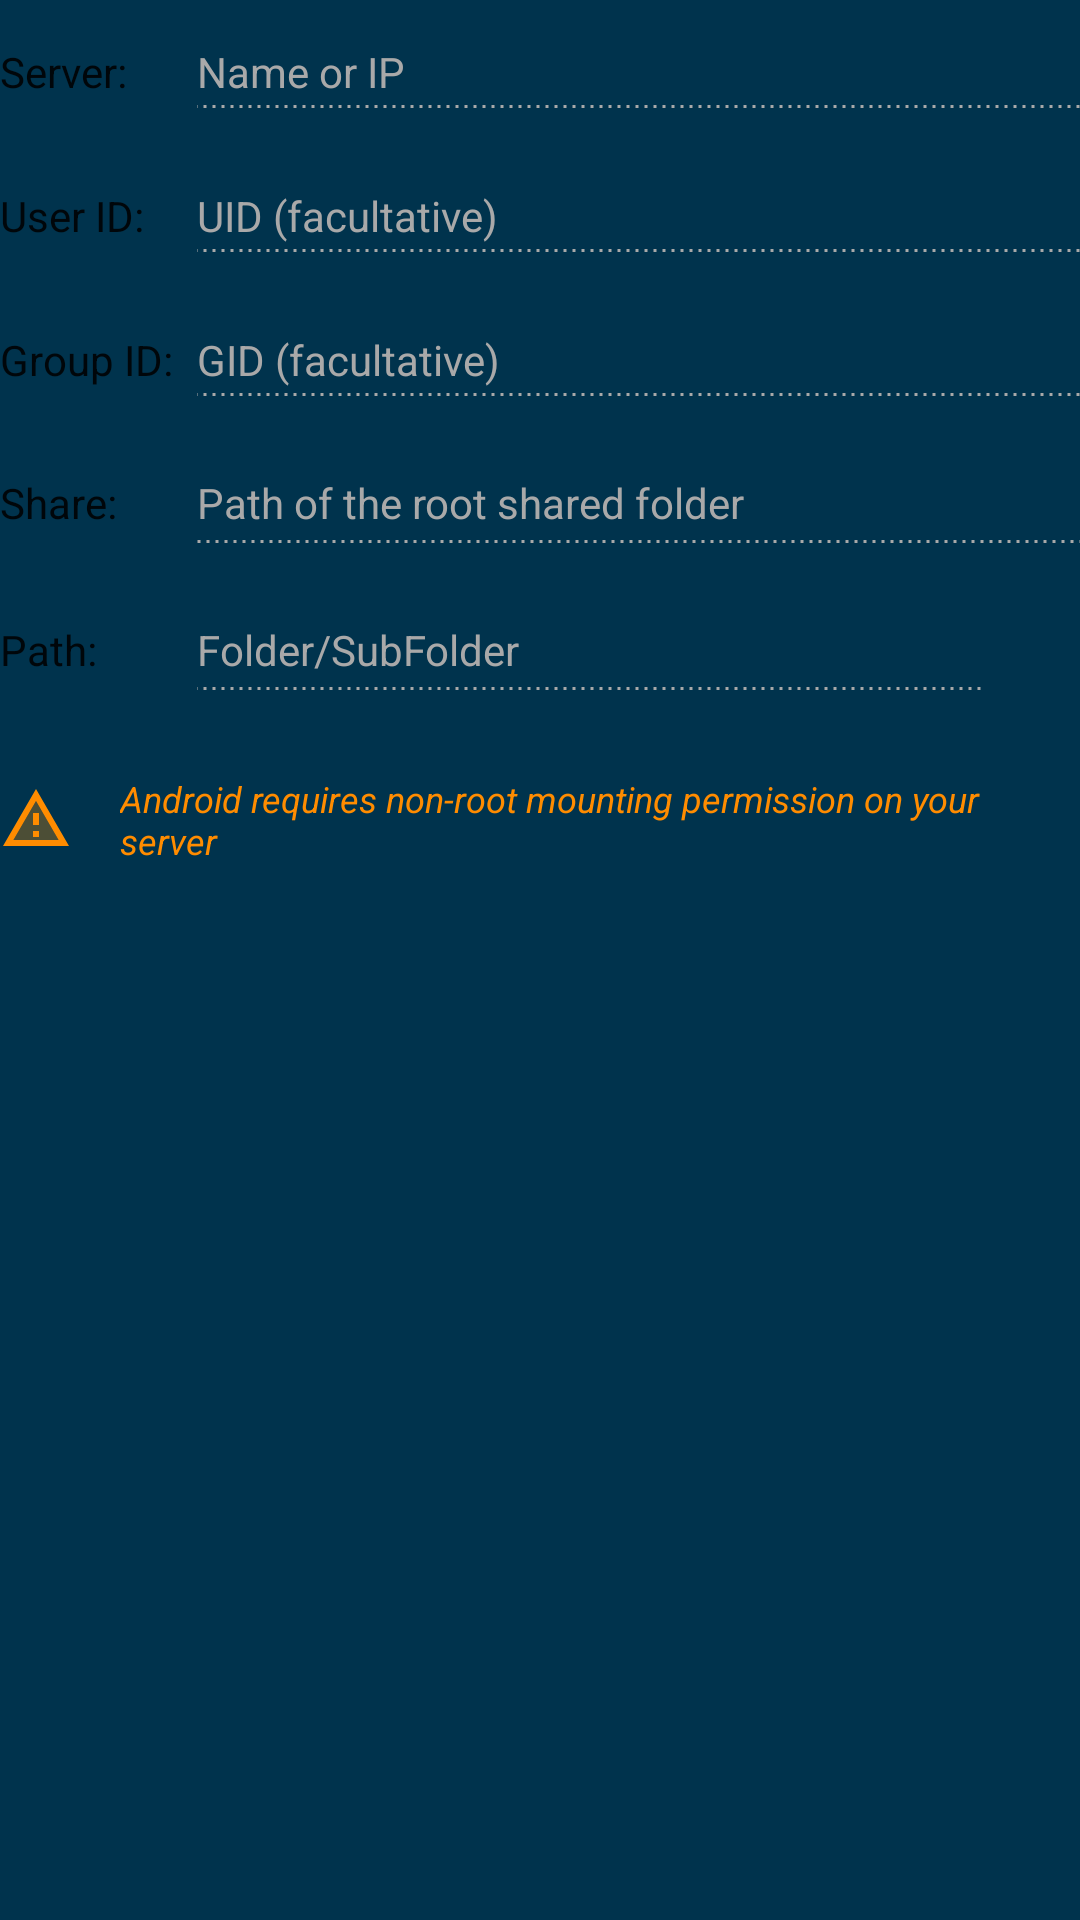

Layout XML and referenced resources for this Android screen:
<!-- AndroidManifest.xml: application theme AppTheme -->
<!-- res/layout/fragment_target_nfs.xml -->
<?xml version="1.0" encoding="utf-8"?>
<androidx.constraintlayout.widget.ConstraintLayout
    xmlns:android="http://schemas.android.com/apk/res/android"
    xmlns:app="http://schemas.android.com/apk/res-auto"
    xmlns:tools="http://schemas.android.com/tools"
    android:id="@+id/target_nfs_lyt"
    android:layout_width="match_parent"
    android:layout_height="wrap_content"
    tools:context=".ui.fragments.Fragment_TargetNFS">

    <androidx.constraintlayout.widget.Barrier
        android:id="@+id/target_nfs_barrier"
        android:layout_width="wrap_content"
        android:layout_height="wrap_content"
        app:barrierDirection="end"
        app:constraint_referenced_ids="target_nfs_txt_server,target_nfs_txt_uid,target_nfs_txt_gid,target_nfs_txt_path" />

    <TextView
        android:id="@+id/target_nfs_txt_server"
        android:layout_width="wrap_content"
        android:layout_height="wrap_content"
        android:text="@string/target_common_server"
        app:layout_constraintBaseline_toBaselineOf="@+id/target_nfs_edit_server"
        app:layout_constraintStart_toStartOf="parent" />

    <EditText
        android:id="@+id/target_nfs_edit_server"
        android:layout_width="0dp"
        android:layout_height="wrap_content"
        android:layout_marginStart="8dp"
        android:hint="@string/target_smb_server_hint"
        android:importantForAutofill="no"
        android:inputType="text"
        android:nextFocusForward="@id/target_nfs_edit_uid"
        app:layout_constraintEnd_toStartOf="@+id/target_nfs_btn_credentials_fill"
        app:layout_constraintStart_toEndOf="@+id/target_nfs_barrier"
        app:layout_constraintTop_toTopOf="parent"
        tools:ignore="TextContrastCheck" />

    <ImageButton
        android:id="@+id/target_nfs_btn_credentials_fill"
        android:layout_width="wrap_content"
        android:layout_height="wrap_content"
        android:contentDescription="@string/target_common_autofill"
        android:minWidth="32dp"
        android:minHeight="48dp"
        android:src="@drawable/ic_autofill"
        android:visibility="gone"
        app:layout_constraintBottom_toBottomOf="@+id/target_nfs_edit_server"
        app:layout_constraintEnd_toEndOf="parent"
        app:layout_constraintTop_toTopOf="@+id/target_nfs_edit_server" />

    <TextView
        android:id="@+id/target_nfs_txt_uid"
        android:layout_width="wrap_content"
        android:layout_height="wrap_content"
        android:text="@string/target_nfs_uid"
        app:layout_constraintBaseline_toBaselineOf="@+id/target_nfs_edit_uid"
        app:layout_constraintStart_toStartOf="parent" />

    <EditText
        android:id="@+id/target_nfs_edit_uid"
        android:layout_width="0dp"
        android:layout_height="wrap_content"
        android:layout_marginStart="8dp"
        android:hint="@string/target_nfs_uid_hint"
        android:importantForAutofill="no"
        android:inputType="number"
        android:nextFocusForward="@id/target_nfs_edit_gid"
        app:layout_constraintEnd_toEndOf="parent"
        app:layout_constraintStart_toEndOf="@+id/target_nfs_barrier"
        app:layout_constraintTop_toBottomOf="@+id/target_nfs_edit_server"
        tools:ignore="TextContrastCheck" />

    <TextView
        android:id="@+id/target_nfs_txt_gid"
        android:layout_width="wrap_content"
        android:layout_height="wrap_content"
        android:text="@string/target_nfs_gid"
        app:layout_constraintBaseline_toBaselineOf="@+id/target_nfs_edit_gid"
        app:layout_constraintStart_toStartOf="parent" />

    <EditText
        android:id="@+id/target_nfs_edit_gid"
        android:layout_width="0dp"
        android:layout_height="wrap_content"
        android:layout_marginStart="8dp"
        android:hint="@string/target_nfs_gid_hint"
        android:importantForAutofill="no"
        android:inputType="number"
        android:nextFocusForward="@id/target_nfs_edit_share"
        app:layout_constraintEnd_toEndOf="parent"
        app:layout_constraintStart_toEndOf="@+id/target_nfs_barrier"
        app:layout_constraintTop_toBottomOf="@+id/target_nfs_edit_uid"
        tools:ignore="TextContrastCheck" />

    <TextView
        android:id="@+id/target_nfs_txt_share"
        android:layout_width="wrap_content"
        android:layout_height="wrap_content"
        android:text="@string/target_common_share"
        app:layout_constraintBaseline_toBaselineOf="@+id/target_nfs_edit_share"
        app:layout_constraintStart_toStartOf="parent" />

    <EditText
        android:id="@+id/target_nfs_edit_share"
        android:layout_width="0dp"
        android:layout_height="wrap_content"
        android:layout_marginStart="8dp"
        android:paddingTop="14dp"
        android:paddingBottom="16dp"
        android:hint="@string/target_nfs_share_hint"
        android:importantForAutofill="no"
        android:inputType="textMultiLine"
        android:gravity="top"
        android:nextFocusForward="@id/target_nfs_edit_path"
        app:layout_constraintEnd_toEndOf="parent"
        app:layout_constraintStart_toEndOf="@+id/target_nfs_barrier"
        app:layout_constraintTop_toBottomOf="@+id/target_nfs_edit_gid"
        tools:ignore="TextContrastCheck" />

    <TextView
        android:id="@+id/target_nfs_txt_path"
        android:layout_width="wrap_content"
        android:layout_height="wrap_content"
        android:text="@string/target_common_path"
        app:layout_constraintBaseline_toBaselineOf="@+id/target_nfs_edit_path"
        app:layout_constraintStart_toStartOf="parent" />

    <EditText
        android:id="@+id/target_nfs_edit_path"
        android:layout_width="0dp"
        android:layout_height="wrap_content"
        android:layout_marginStart="8dp"
        android:paddingTop="14dp"
        android:paddingBottom="16dp"
        android:hint="@string/target_common_path_hint"
        android:importantForAutofill="no"
        android:inputType="textMultiLine"
        android:gravity="top"
        android:nextFocusForward="@id/target_nfs_btn_path_search"
        app:layout_constraintEnd_toStartOf="@+id/target_nfs_btn_path_search"
        app:layout_constraintStart_toEndOf="@+id/target_nfs_barrier"
        app:layout_constraintTop_toBottomOf="@+id/target_nfs_edit_share"
        tools:ignore="TextContrastCheck" />

    <ImageButton
        android:id="@+id/target_nfs_btn_path_search"
        android:layout_width="wrap_content"
        android:layout_height="wrap_content"
        android:contentDescription="@string/target_common_search"
        android:minWidth="32dp"
        android:minHeight="48dp"
        android:src="@drawable/ic_search"
        app:layout_constraintBottom_toBottomOf="@+id/target_nfs_edit_path"
        app:layout_constraintEnd_toEndOf="parent"
        app:layout_constraintTop_toBottomOf="@+id/target_nfs_edit_share" />

    <TextView
        android:id="@+id/target_nfs_txt_warning_non_root_mount"
        android:layout_width="0dp"
        android:layout_height="wrap_content"
        android:drawablePadding="16dp"
        android:gravity="center_vertical"
        android:layout_marginTop="16dp"
        android:paddingBottom="10dp"
        android:text="@string/target_nfs_non_root_mount_warning"
        android:textColor="@color/orange"
        android:textSize="12sp"
        android:textStyle="italic"
        app:drawableLeftCompat="@drawable/ic_warning"
        app:drawableTint="@color/orange"
        app:layout_constraintEnd_toEndOf="parent"
        app:layout_constraintStart_toStartOf="parent"
        app:layout_constraintTop_toBottomOf="@+id/target_nfs_edit_path"
        tools:ignore="TextContrastCheck" />

</androidx.constraintlayout.widget.ConstraintLayout>
<!-- resources referenced by this layout -->
<resources>
  <color name="orange">#FF8C00</color>
  <string name="target_common_autofill">Autofill</string>
  <string name="target_common_path">Path:</string>
  <string name="target_common_path_hint">Folder/SubFolder</string>
  <string name="target_common_search">Search</string>
  <string name="target_common_server">Server:</string>
  <string name="target_common_share">Share:</string>
  <string name="target_nfs_gid">Group ID:</string>
  <string name="target_nfs_gid_hint">GID (facultative)</string>
  <string name="target_nfs_non_root_mount_warning">Android requires non-root mounting permission on your server</string>
  <string name="target_nfs_share_hint">Path of the root shared folder</string>
  <string name="target_nfs_uid">User ID:</string>
  <string name="target_nfs_uid_hint">UID (facultative)</string>
  <string name="target_smb_server_hint">Name or IP</string>
  <color name="primary">#005580</color>
  <color name="primary_dark">#00334d</color>
  <color name="accent">#0088cc</color>
  <color name="secondary">#0088cc</color>
  <color name="pale_gray">#A9A9A9</color>
  <style name="AppTheme.ImageButtonStyle" parent="Widget.AppCompat.ImageButton">
          <item name="android:background">@drawable/background_focusable</item>
          <item name="android:tint">@color/image_button</item>
      </style>
  <style name="AppTheme.OverflowButtonStyle" parent="Widget.AppCompat.ActionButton.Overflow">
          <item name="android:tint">#FFFFFF</item>
      </style>
  <style name="AppTheme.Spinner.Item" parent="Widget.AppCompat.DropDownItem.Spinner">
          <item name="android:textSize">14sp</item>
          <item name="android:textColor">?android:textColorPrimary</item>
      </style>
  <style name="AppTheme.Spinner.DropDown" parent="Widget.AppCompat.DropDownItem.Spinner">
          <item name="android:textSize">14sp</item>
          <item name="android:textColor">?android:textColorPrimary</item>
      </style>
  <style name="AppTheme.CheckBox" parent="Widget.AppCompat.CompoundButton.CheckBox">
          <item name="android:button">@drawable/checkbox</item>
          <item name="rippleColor">@color/accent</item>
          <item name="android:minHeight">48dp</item>
      </style>
  <style name="AppTheme.Switch" parent="Widget.MaterialComponents.CompoundButton.Switch">
          <item name="thumbTint">@color/switch_selector</item>
          <item name="trackTint">@color/switch_track</item>
      </style>
  <color name="background_card">#FFFFFF</color>
  <!-- drawable background_popup (drawable) -->
  <?xml version="1.0" encoding="utf-8"?>
  
  
  <shape xmlns:android="http://schemas.android.com/apk/res/android" android:shape="rectangle" >
      <corners android:radius="4dp" />
      <solid android:color="@color/background_popup" />
  </shape>
  <color name="blue">#005580</color>
  <color name="progressbar_secondary_default">#8CBED9</color>
  <color name="background_progressbar">#BEBEBE</color>
  <style name="AppTheme.NegativeButtonStyle" parent="Widget.MaterialComponents.Button.TextButton.Dialog">
          <item name="android:textColor">@color/dialog_button_color</item>
          <item name="backgroundTint">@color/dialog_button_focus</item>
      </style>
  <style name="AppTheme.PositiveButtonStyle" parent="Widget.MaterialComponents.Button.TextButton.Dialog">
          <item name="android:textColor">@color/dialog_button_color</item>
          <item name="backgroundTint">@color/dialog_button_focus</item>
      </style>
  <style name="AppTheme.NeutralButtonStyle" parent="Widget.MaterialComponents.Button.TextButton.Dialog">
          <item name="android:textColor">@color/dialog_button_color</item>
          <item name="backgroundTint">@color/dialog_button_focus</item>
      </style>
  <style name="AppTheme.ButtonBarTransparent" parent="Widget.AppCompat.ButtonBar">
          <item name="android:background">@color/dialog_buttons_bar</item>
      </style>
  <color name="background_popup">#F5F5F5</color>
  <color name="accent_transparent">#990088cc</color>
</resources>
